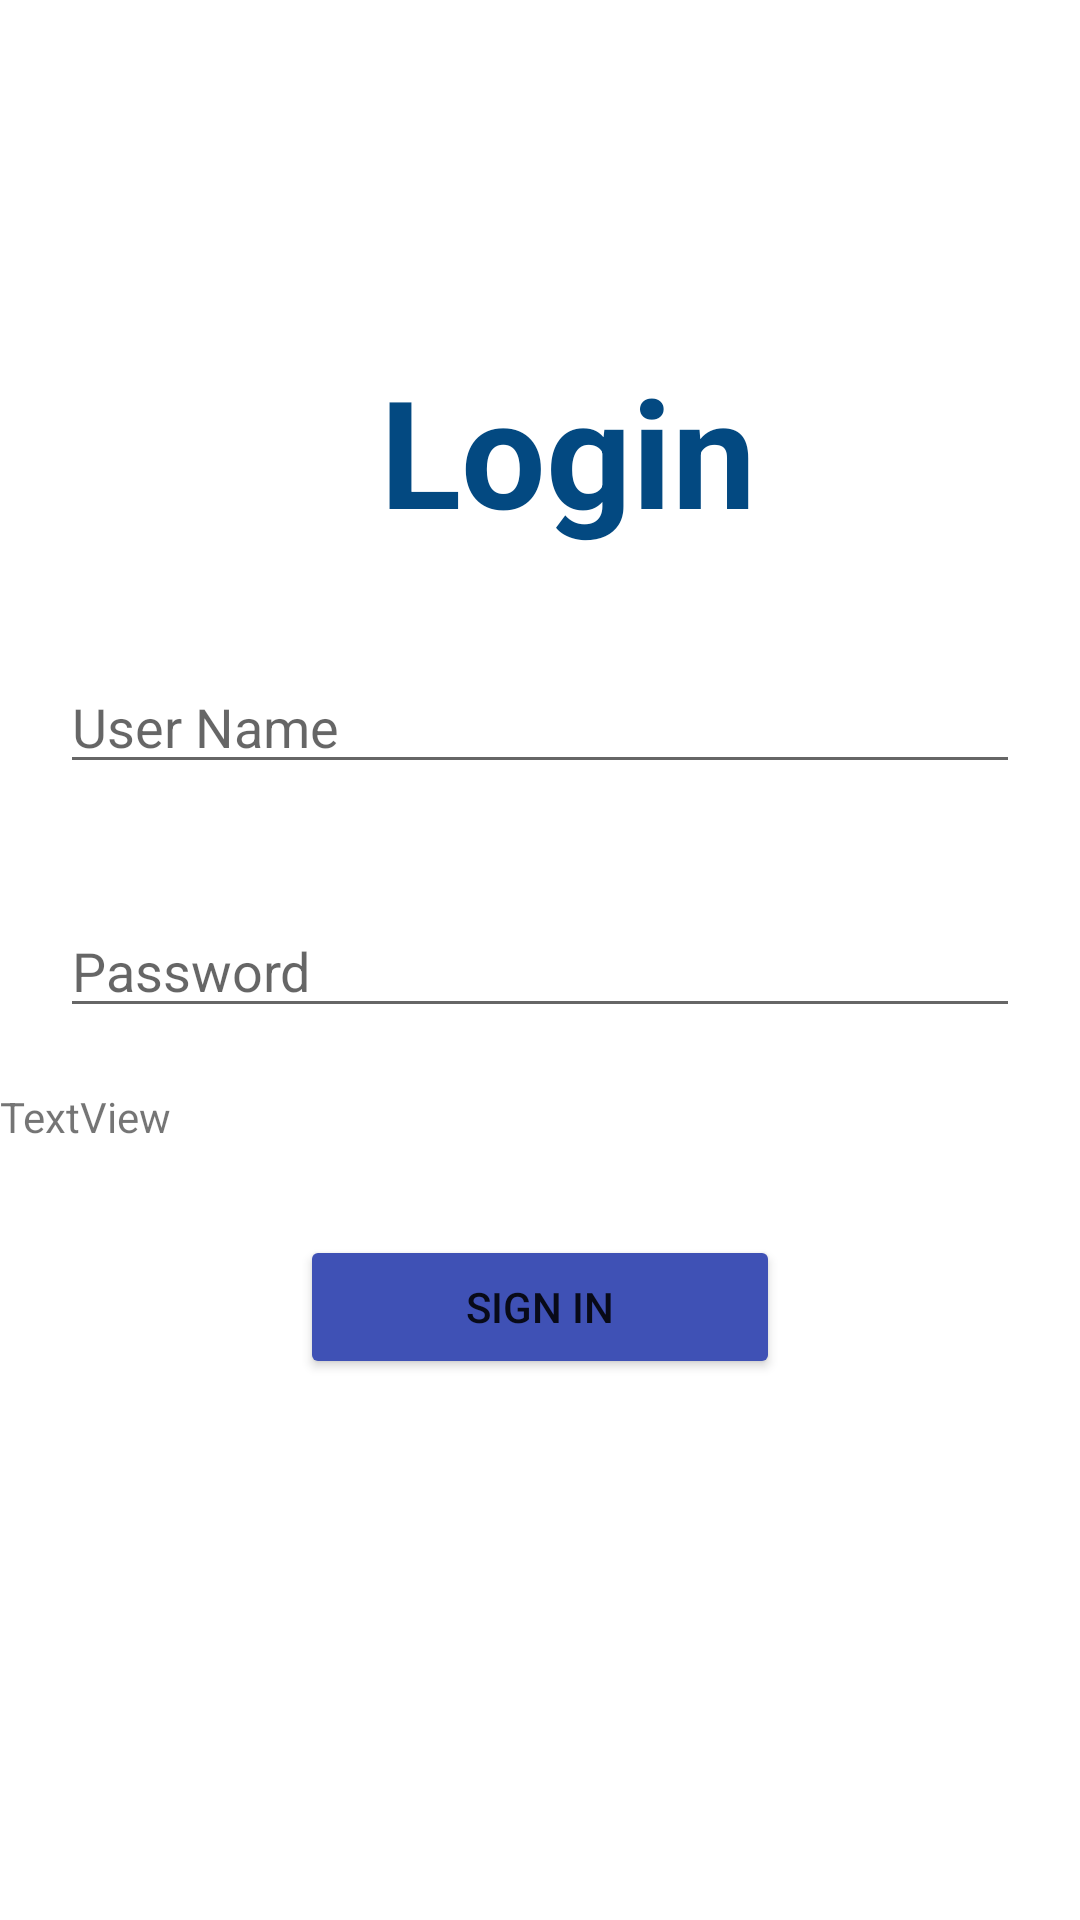

Here is an Android app screen rendered from its layout file. Give the layout XML and the strings, colors and styles it references.
<!-- AndroidManifest.xml: application theme Theme.ParkingGO -->
<!-- res/layout/activity_login_at.xml -->
<?xml version="1.0" encoding="utf-8"?>
<LinearLayout xmlns:android="http://schemas.android.com/apk/res/android"
    xmlns:app="http://schemas.android.com/apk/res-auto"
    xmlns:tools="http://schemas.android.com/tools"
    android:layout_width="match_parent"
    android:layout_height="match_parent"
    android:layout_margin="10dp"
    android:orientation="vertical"
    tools:context=".activity.LoginAt">

    <TextView
        android:layout_width="279dp"
        android:layout_height="100dp"
        android:layout_marginHorizontal="50dp"
        android:layout_marginTop="100dp"
        android:freezesText="false"
        android:gravity="center"
        android:text="Login"
        android:textColor="#034981"
        android:textSize="50dp"
        android:textStyle="bold" />

    <EditText
        android:id="@+id/a_login_et_username"
        android:layout_width="match_parent"
        android:layout_height="wrap_content"
        android:layout_margin="20dp"
        android:ems="10"
        android:hint="User Name"
        android:inputType="textPersonName" />

    <EditText
        android:id="@+id/a_login_et_password"
        android:layout_width="match_parent"
        android:layout_height="wrap_content"
        android:layout_margin="20dp"
        android:ems="10"
        android:hint="Password"
        android:inputType="textPersonName" />

    <TextView
        android:id="@+id/textView"
        android:layout_width="match_parent"
        android:layout_height="wrap_content"
        android:text="TextView" />

    <Button
        android:id="@+id/a_login_btn_signin"
        android:layout_width="match_parent"
        android:layout_height="wrap_content"
        android:layout_marginHorizontal="100dp"
        android:layout_marginTop="30dp"
        android:backgroundTint="#3F51B5"
        android:text="Sign In" />

</LinearLayout>
<!-- resources referenced by this layout -->
<resources>
  <style name="Theme.ParkingGO" parent="Theme.MaterialComponents.DayNight.DarkActionBar">
          
          <item name="colorPrimary">@color/purple_500</item>
          <item name="colorPrimaryVariant">@color/purple_700</item>
          <item name="colorOnPrimary">@color/white</item>
          
          <item name="colorSecondary">@color/teal_200</item>
          <item name="colorSecondaryVariant">@color/teal_700</item>
          <item name="colorOnSecondary">@color/black</item>
          
          <item name="android:statusBarColor" tools:targetApi="l">?attr/colorPrimaryVariant</item>
          
      </style>
  <!-- not gathered from this repository: default colours our renderer supplied (Android Studio template values) -->
  <color name="purple_500">#FF6200EE</color>
  <color name="purple_700">#FF3700B3</color>
  <color name="teal_200">#FF03DAC5</color>
  <color name="teal_700">#FF018786</color>
  <color name="black">#FF000000</color>
  <color name="white">#FFFFFFFF</color>
</resources>
